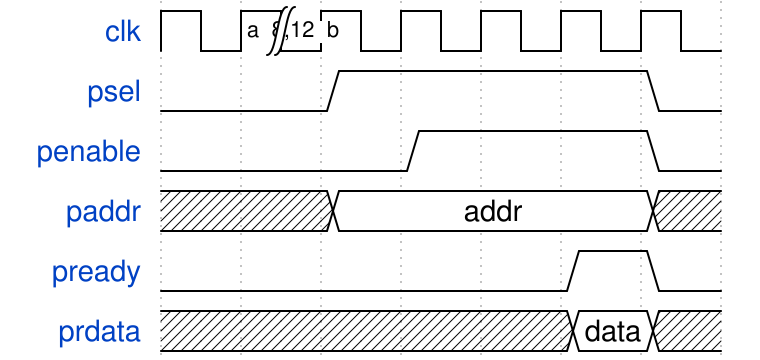

Give the WaveDrom (WaveJSON) description of this timing diagram.

{
  "name": "readish",
  "signal": [
    {"name": "clk",     "wave": "p|....."  , "node": ".ab"},
    {"name": "psel",    "wave": "0.1...0"   },  
    {"name": "penable",    "wave": "0..1..0"   },  
    {"name": "paddr",   "wave": "x.=...x"  , "data": ["addr"] },
    {"name": "pready",  "wave": "0....10"  , "input": "True"},
    {"name": "prdata",  "wave": "x....=x"  , "output": "True", "data": ["data"] }
  ],  
  "input": [
    {"name": "addr", "type": "logic [7:0]"}
  ],  
  "output": [
    {"name": "data", "type": "logic [31:0]"}
  ],  
  "edge": ["a~>b 8,12"]
}
